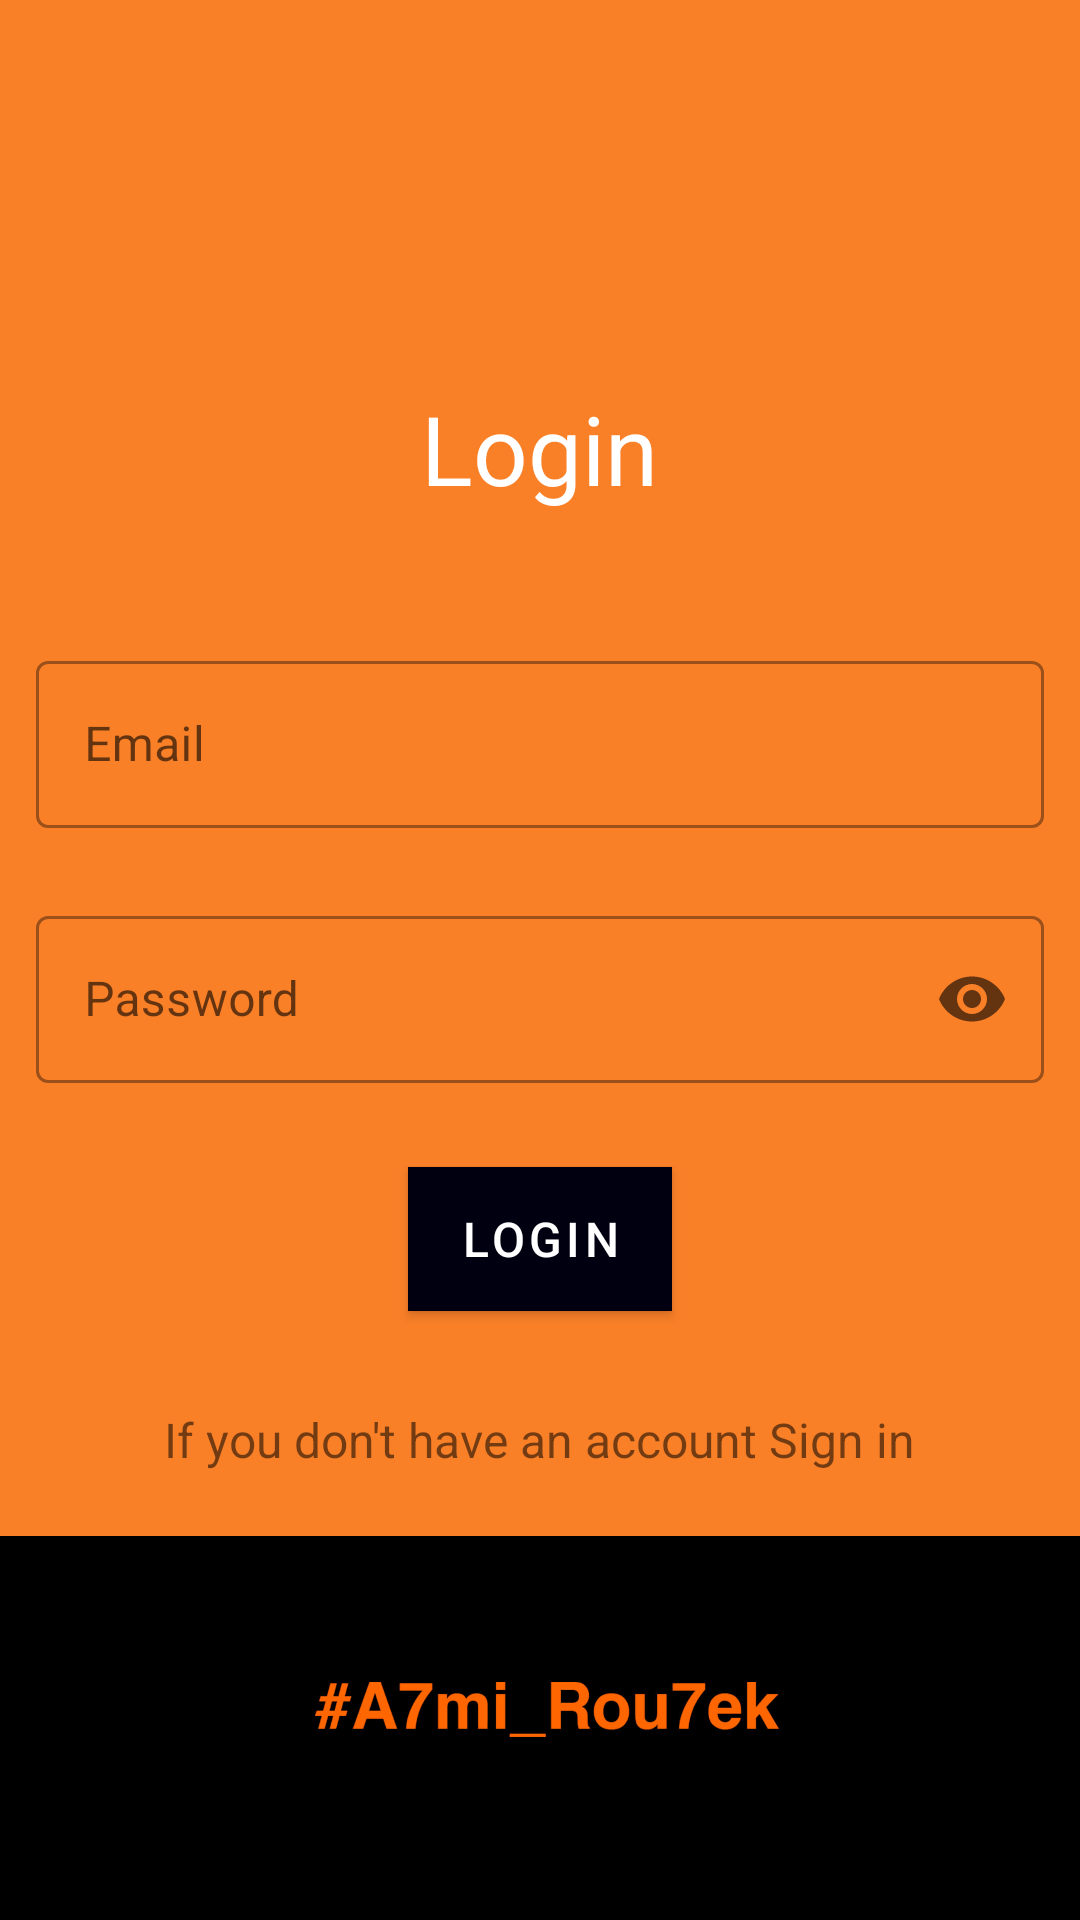

Write the Android layout XML for this screen, with the resource values it uses.
<!-- AndroidManifest.xml: activity theme AppThemeSplash -->
<!-- res/layout/activity_login.xml -->
<?xml version="1.0" encoding="utf-8"?>
<LinearLayout
    android:id="@+id/relay"
    xmlns:android="http://schemas.android.com/apk/res/android"
    xmlns:tools="http://schemas.android.com/tools"
    xmlns:app="http://schemas.android.com/apk/res-auto"
    android:layout_width="match_parent"
    android:layout_height="match_parent"
    android:orientation="vertical"
    android:background="@color/colorPrimaryDark"
    tools:context=".LoginActivity">

    <LinearLayout
        android:layout_weight="3"
        android:layout_width="match_parent"
        android:layout_height="wrap_content"
        android:background="@color/background_color"
        android:orientation="vertical">

        <TextView
            android:layout_width="wrap_content"
            android:layout_height="wrap_content"
            android:text="@string/log_in"
            android:textColor="@color/white"
            android:textSize="32sp"
            android:layout_gravity="center"
            android:layout_marginBottom="32dp"
            android:layout_marginTop="128dp"/>

        <com.google.android.material.textfield.TextInputLayout
            android:layout_width="match_parent"
            android:layout_height="wrap_content"
            android:layout_margin="12dp"
            style="@style/Widget.MaterialComponents.TextInputLayout.OutlinedBox"
            app:endIconMode="clear_text">

            <com.google.android.material.textfield.TextInputEditText
                android:id="@+id/email"
                android:layout_width="match_parent"
                android:layout_height="wrap_content"
                android:hint="Email"
                android:inputType="textEmailAddress"
                />

        </com.google.android.material.textfield.TextInputLayout>

        <com.google.android.material.textfield.TextInputLayout
            android:layout_width="match_parent"
            android:layout_height="wrap_content"
            android:layout_margin="12dp"
            style="@style/Widget.MaterialComponents.TextInputLayout.OutlinedBox"
            app:endIconMode="password_toggle">

            <com.google.android.material.textfield.TextInputEditText
                android:id="@+id/password"
                android:layout_width="match_parent"
                android:layout_height="wrap_content"
                android:hint="Password"
                android:inputType="textPassword"
                />

        </com.google.android.material.textfield.TextInputLayout>



        <Button
            android:id="@+id/login"
            android:layout_width="wrap_content"
            android:layout_height="wrap_content"
            android:text="@string/log_in"
            android:textSize="16sp"
            android:textColor="@color/white"
            android:background="@color/colorPrimaryDark"
            android:layout_gravity="center"
            android:layout_marginTop="16dp"
            android:layout_marginBottom="32dp"/>
        <TextView
            android:id="@+id/sign_in_intent"
            android:layout_width="wrap_content"
            android:layout_height="wrap_content"
            android:text="@string/sign_in_string"
            android:layout_gravity="center"
            android:textSize="16sp"
            />

    </LinearLayout>

    <ImageView
        android:layout_width="match_parent"
        android:layout_height="128dp"
        android:src="@drawable/teaser"/>

</LinearLayout>
<!-- resources referenced by this layout -->
<resources>
  <color name="background_color">#fa8028</color>
  <color name="colorPrimaryDark">#000</color>
  <color name="white">#fff</color>
  <!-- drawable teaser: jpg bitmap (drawable-v24, 33809 bytes) -->
  <string name="log_in">Login</string>
  <string name="sign_in_string">If you don\'t have an account Sign in</string>
  <style name="AppThemeSplash" parent="Theme.MaterialComponents.Light.NoActionBar">
          
          <item name="colorPrimary">@color/colorPrimary</item>
          <item name="colorPrimaryDark">@color/colorPrimaryDark</item>
          <item name="colorAccent">#0332DA</item>
          <item name="shapeAppearanceMediumComponent">@style/ShapeAppearance.App.MediumComponent</item>
  
      </style>
  <color name="colorPrimary">#001</color>
  <style name="ShapeAppearance.App.MediumComponent" parent="ShapeAppearance.MaterialComponents.MediumComponent">
          <item name="cornerFamily">cut</item>
          <item name="cornerSizeTopLeft">0dp</item>
          <item name="cornerSizeTopRight">0dp</item>
          <item name="cornerSizeBottomLeft">0dp</item>
          <item name="cornerSizeBottomRight">20dp</item>
      </style>
</resources>
